Run: headless pygame with SDL's dummy video driver; simulated clock (each Clock.tick advances the game by its frame time, no real sleeping); random seed 0; keys injected as events and as key.get_pressed() state; mouse plan: one left click at the window centre at the start of phase 2, then a move to the lower-right quarter at the start of phase 3.
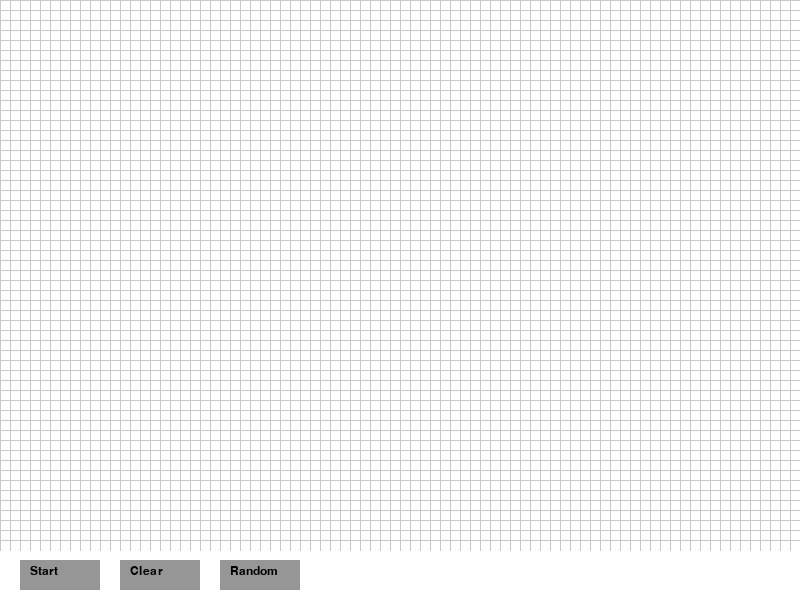
Frame 1 of 4 · flips 1–60 · no input
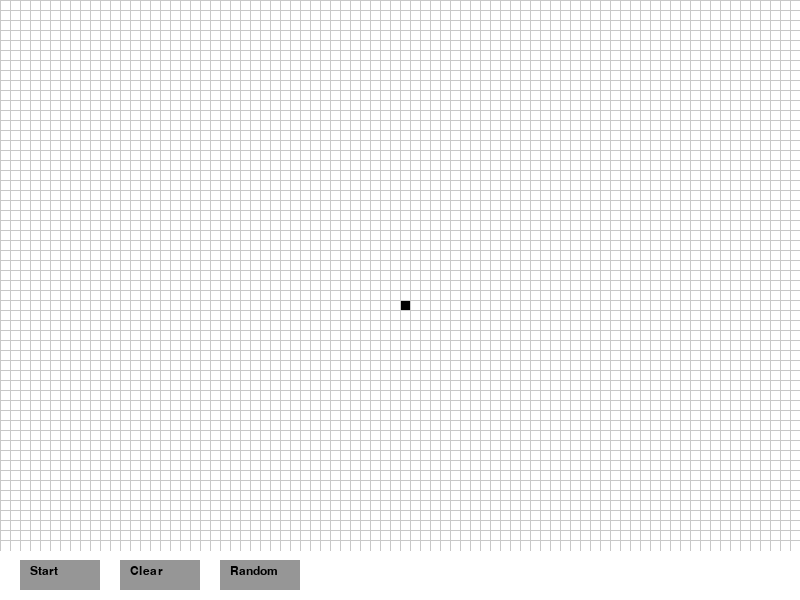
Frame 2 of 4 · flips 61–180 · clicked the window centre · tapped SPACE, RETURN · held RIGHT (→), D
Frame 3 of 4 · flips 181–300 · moved the mouse to the lower-right quarter · held DOWN (↓), S · screen unchanged from frame 2, image omitted
Frame 4 of 4 · flips 301–420 · held LEFT (←), A, UP (↑), W · screen unchanged from frame 3, image omitted

The pygame program that drew these frames:

import pygame
import random

# Initialize Pygame
pygame.init()

# Window settings
WIN_WIDTH, WIN_HEIGHT = 800, 600
CELL_SIZE = 10
COLS = WIN_WIDTH // CELL_SIZE
ROWS = (WIN_HEIGHT - 50) // CELL_SIZE  # 50px for controls

# Colors
WHITE = (255, 255, 255)
BLACK = (0, 0, 0)
GRAY = (200, 200, 200)
BUTTON_COLOR = (150, 150, 150)

# Initialize display
screen = pygame.display.set_mode((WIN_WIDTH, WIN_HEIGHT))
pygame.display.set_caption("Conway's Game of Life")

# Game state
running = False
grid = [[0 for _ in range(COLS)] for _ in range(ROWS)]

# UI Elements
button_font = pygame.font.SysFont("Arial", 18)
buttons = {
    "start": pygame.Rect(20, WIN_HEIGHT-40, 80, 30),
    "clear": pygame.Rect(120, WIN_HEIGHT-40, 80, 30),
    "random": pygame.Rect(220, WIN_HEIGHT-40, 80, 30)
}

def draw_grid():
    """Draw cells and grid lines"""
    screen.fill(WHITE)
    
    # Draw living cells
    for y in range(ROWS):
        for x in range(COLS):
            if grid[y][x]:
                rect = pygame.Rect(x*CELL_SIZE, y*CELL_SIZE, CELL_SIZE, CELL_SIZE)
                pygame.draw.rect(screen, BLACK, rect)
    
    # Draw grid lines
    for x in range(0, WIN_WIDTH, CELL_SIZE):
        pygame.draw.line(screen, GRAY, (x, 0), (x, ROWS*CELL_SIZE))
    for y in range(0, ROWS*CELL_SIZE, CELL_SIZE):
        pygame.draw.line(screen, GRAY, (0, y), (WIN_WIDTH, y))

def count_neighbors(y, x):
    """Count living neighbors"""
    count = 0
    for dy in (-1, 0, 1):
        for dx in (-1, 0, 1):
            if dy == dx == 0:
                continue
            ny, nx = y + dy, x + dx
            if 0 <= ny < ROWS and 0 <= nx < COLS:
                count += grid[ny][nx]
    return count

def update_grid():
    """Calculate next generation"""
    new_grid = [[0]*COLS for _ in range(ROWS)]
    for y in range(ROWS):
        for x in range(COLS):
            neighbors = count_neighbors(y, x)
            if grid[y][x]:
                new_grid[y][x] = 1 if 2 <= neighbors <= 3 else 0
            else:
                new_grid[y][x] = 1 if neighbors == 3 else 0
    return new_grid

def draw_buttons():
    """Draw control buttons"""
    for btn, rect in buttons.items():
        pygame.draw.rect(screen, BUTTON_COLOR, rect)
        label = "Pause" if running and btn == "start" else btn.capitalize()
        text = button_font.render(label, True, BLACK)
        screen.blit(text, (rect.x+10, rect.y+5))

# Main loop
clock = pygame.time.Clock()
while True:
    for event in pygame.event.get():
        if event.type == pygame.QUIT:
            pygame.quit()
            exit()
        
        if event.type == pygame.MOUSEBUTTONDOWN:
            x, y = event.pos
            
            # Grid interaction
            if y < ROWS*CELL_SIZE and not running:
                grid_x = x // CELL_SIZE
                grid_y = y // CELL_SIZE
                if 0 <= grid_x < COLS and 0 <= grid_y < ROWS:
                    grid[grid_y][grid_x] ^= 1  # Toggle cell
            
            # Button handling
            elif buttons["start"].collidepoint(x, y):
                running = not running
            elif buttons["clear"].collidepoint(x, y):
                grid = [[0]*COLS for _ in range(ROWS)]
                running = False
            elif buttons["random"].collidepoint(x, y):
                grid = [[random.choice([0, 0, 0, 1]) for _ in range(COLS)] for _ in range(ROWS)]

    # Update grid
    if running:
        grid = update_grid()

    # Draw everything
    draw_grid()
    draw_buttons()
    pygame.display.flip()
    clock.tick(10)
